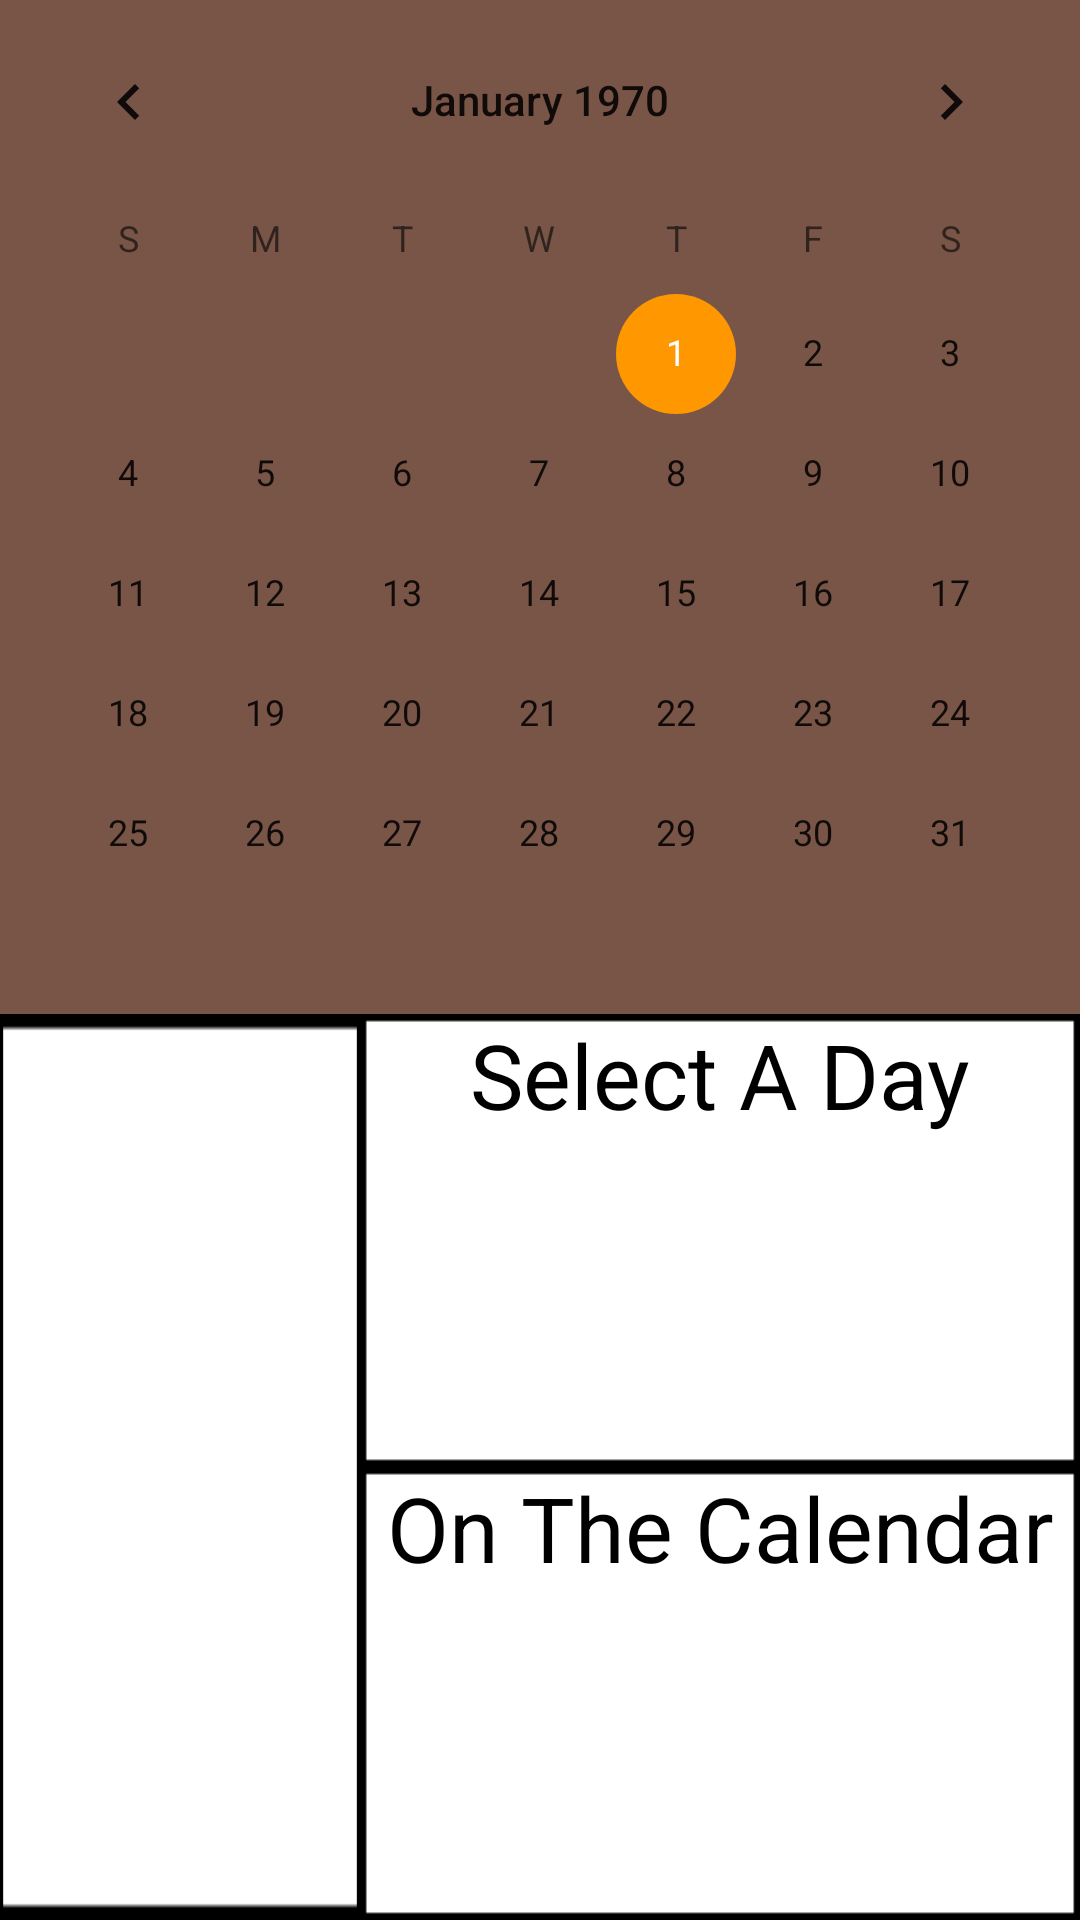

Layout XML and referenced resources for this Android screen:
<!-- AndroidManifest.xml: application theme AppTheme -->
<!-- res/layout/fragment_day_by_day.xml -->
<FrameLayout xmlns:android="http://schemas.android.com/apk/res/android"
             xmlns:tools="http://schemas.android.com/tools"
             android:layout_width="match_parent"
             android:layout_height="match_parent"
             tools:context=".DayByDay">

    
    <LinearLayout
        android:layout_width="match_parent"
        android:layout_height="match_parent"
        android:background="#ffffff"
        android:orientation="vertical"
        tools:ignore="UselessParent">

        <CalendarView
            android:id="@+id/myCalendar"
            android:layout_width="match_parent"
            android:layout_height="wrap_content"
            android:background="@color/colorPrimary"/>

        <LinearLayout
            android:layout_width="match_parent"
            android:layout_height="0dp"
            android:layout_weight="1"
            android:orientation="horizontal">

            <TextView
                android:id="@+id/colourDisplay"
                android:layout_width="0dp"
                android:layout_height="match_parent"
                android:layout_weight="1"
                android:background="@drawable/border"/>

            <LinearLayout
                android:layout_width="0dp"
                android:layout_height="match_parent"
                android:layout_weight="2"
                android:orientation="vertical">

                <TextView
                    android:id="@+id/ratingView"
                    android:layout_width="match_parent"
                    android:layout_height="wrap_content"
                    android:layout_weight="1"
                    android:background="@drawable/border"
                    android:text="@string/intro_1"
                    android:textAlignment="center"
                    android:textColor="@android:color/black"
                    android:textSize="30sp"
                    tools:ignore="NestedWeights"/>

                <TextView
                    android:id="@+id/totalTimeView"
                    android:layout_width="match_parent"
                    android:layout_height="wrap_content"
                    android:layout_weight="1"
                    android:background="@drawable/border"
                    android:text="@string/intro_2"
                    android:textAlignment="center"
                    android:textColor="@android:color/black"
                    android:textSize="30sp"/>
            </LinearLayout>

        </LinearLayout>
    </LinearLayout>

</FrameLayout>
<!-- resources referenced by this layout -->
<resources>
  <color name="colorPrimary">#795548</color>
  <!-- drawable border: png bitmap (drawable, 1836 bytes) -->
  <string name="intro_1">Select A Day</string>
  <string name="intro_2">On The Calendar</string>
  <style name="AppTheme" parent="Theme.AppCompat.Light.NoActionBar">
          
          <item name="colorPrimary">@color/colorPrimary</item>
          <item name="colorPrimaryDark">@color/colorPrimaryDark</item>
          <item name="colorAccent">@color/colorAccent</item>
      </style>
  <color name="colorPrimaryDark">#5d4037</color>
  <color name="colorAccent">#ff9800</color>
</resources>
